Run: headless pygame with SDL's dummy video driver; simulated clock (each Clock.tick advances the game by its frame time, no real sleeping); random seed 0; keys injected as events and as key.get_pressed() state; no mouse input.
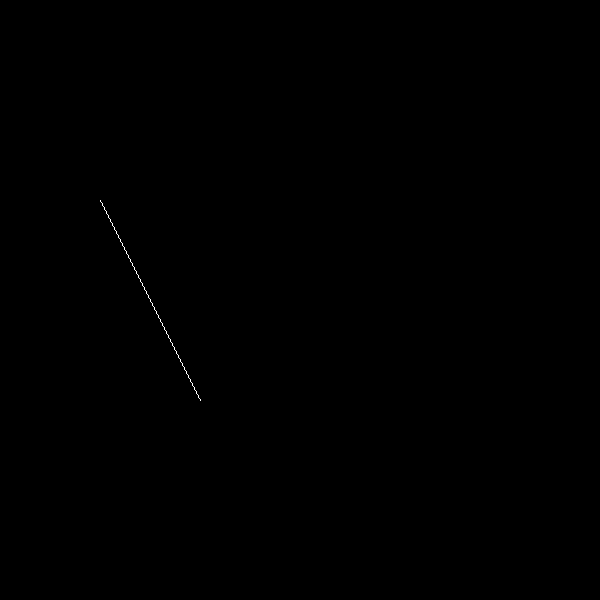
Frame 1 of 4 · flips 1–60 · no input
Frame 2 of 4 · flips 61–180 · tapped SPACE, RETURN · held RIGHT (→), D · screen unchanged from frame 1, image omitted
Frame 3 of 4 · flips 181–300 · held DOWN (↓), S · screen unchanged from frame 2, image omitted
Frame 4 of 4 · flips 301–420 · held LEFT (←), A, UP (↑), W · screen unchanged from frame 3, image omitted

The pygame program that drew these frames:

import pygame
import sys
def dda(x1,y1,x2,y2,screen,color):
    dx=x2-x1
    dy=y2-y1
    steps=int(max(abs(dx),abs(dy)))
    xinc=dx/steps
    yinc=dy/steps
    x=x1
    y=y1
    for _ in range(steps+1):
        screen.set_at((round(x),round(y)),color)
        x+=xinc
        y+=yinc
def main():
    pygame.init()
    w,h=600,600
    screen=pygame.display.set_mode((w,h))
    pygame.display.set_caption("DDA")
    WHITE=(255,255,255)
    BLACK=(0,0,0)
    x1,y1=100,200
    x2,y2=200,400
    running=True
    while running:
        for event in pygame.event.get():
            if event.type==pygame.QUIT:
                running=False
        screen.fill(BLACK)
        dda(x1,y1,x2,y2,screen,WHITE)
        pygame.display.update()
    pygame.quit()
    sys.exit()
if __name__=="__main__":
    main()
